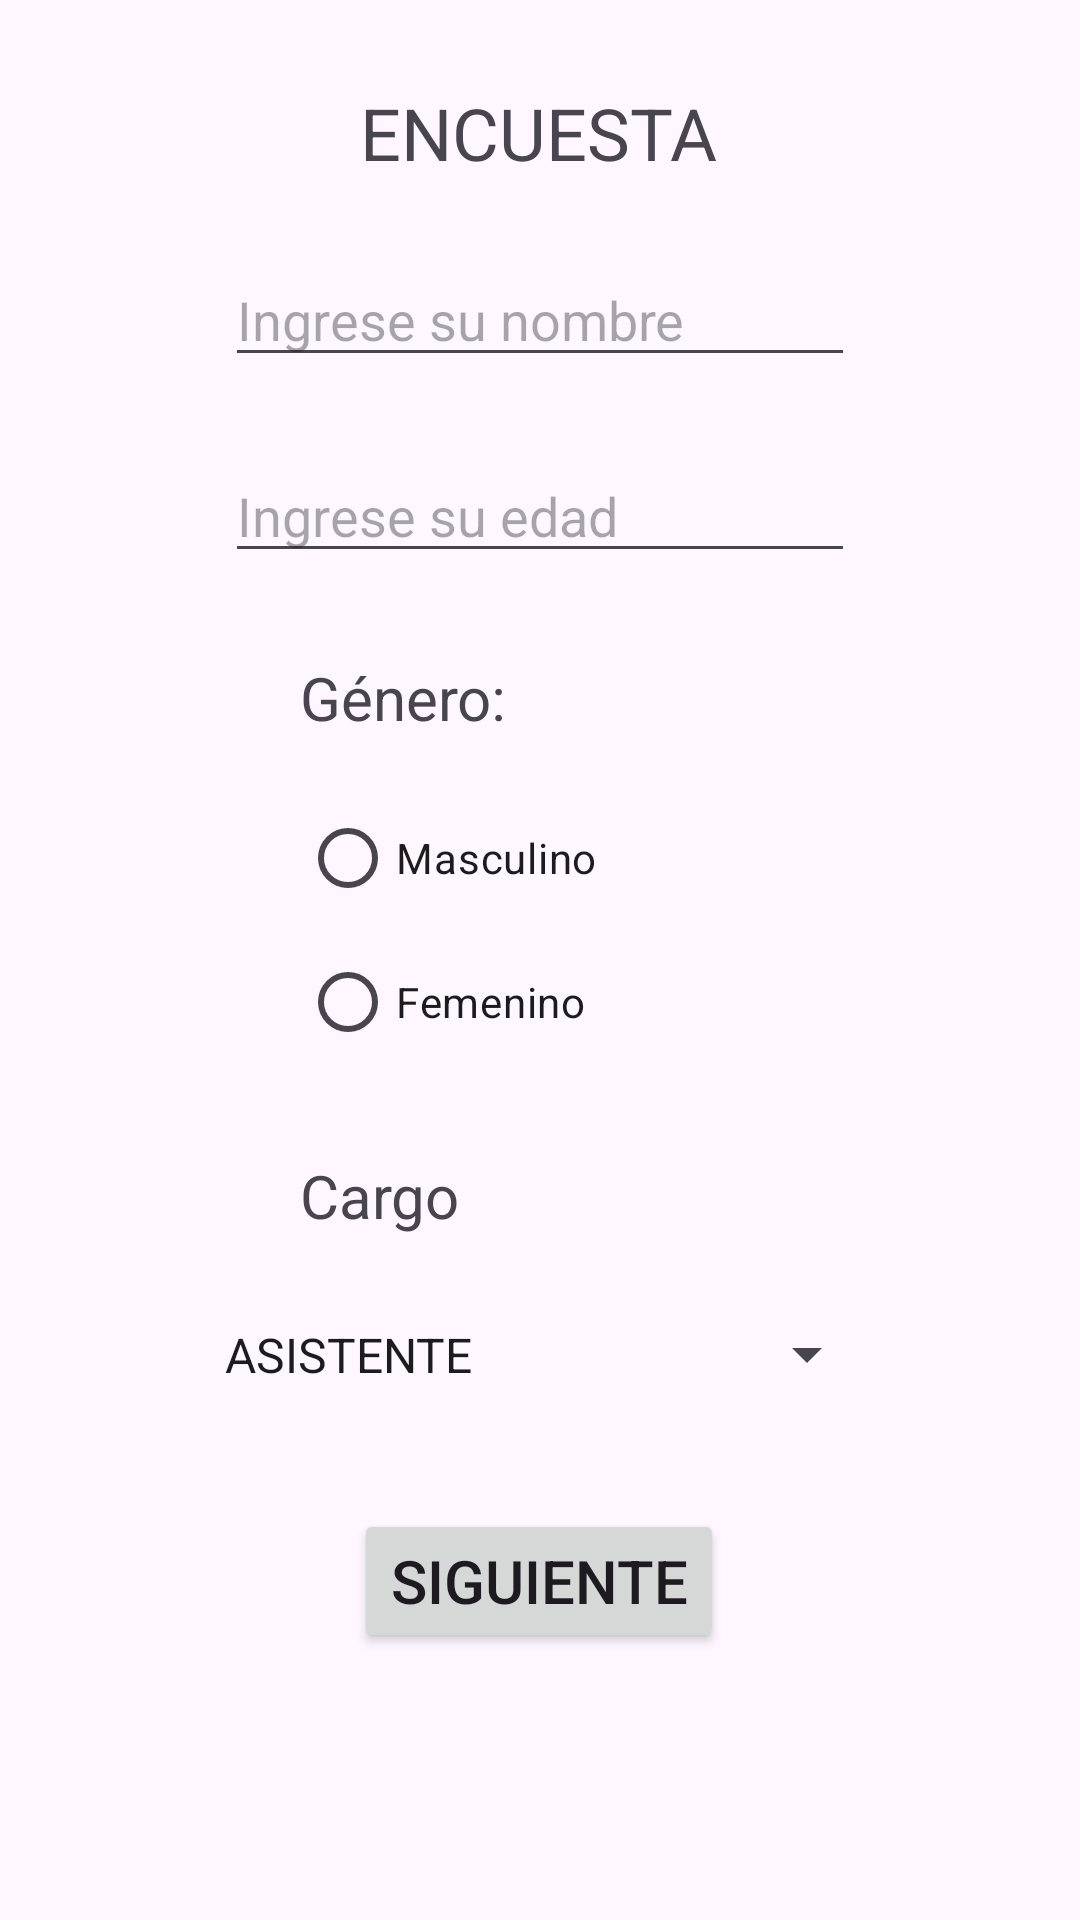

Here is an Android app screen rendered from its layout file. Give the layout XML and the strings, colors and styles it references.
<!-- AndroidManifest.xml: application theme Theme.Ep1_2 -->
<!-- res/layout/activity_main.xml -->
<?xml version="1.0" encoding="utf-8"?>
<androidx.constraintlayout.widget.ConstraintLayout xmlns:android="http://schemas.android.com/apk/res/android"
    xmlns:app="http://schemas.android.com/apk/res-auto"
    xmlns:tools="http://schemas.android.com/tools"
    android:id="@+id/main"
    android:layout_width="match_parent"
    android:layout_height="match_parent"
    tools:context=".MainActivity">

    <TextView
        android:id="@+id/textView"
        android:layout_width="wrap_content"
        android:layout_height="wrap_content"
        android:layout_marginTop="28dp"
        android:text="ENCUESTA"
        android:textSize="24sp"
        app:layout_constraintEnd_toEndOf="parent"
        app:layout_constraintHorizontal_bias="0.498"
        app:layout_constraintStart_toStartOf="parent"
        app:layout_constraintTop_toTopOf="parent" />

    <EditText
        android:id="@+id/txtNombre"
        android:layout_width="wrap_content"
        android:layout_height="wrap_content"
        android:layout_marginTop="24dp"
        android:ems="10"
        android:hint="Ingrese su nombre"
        android:inputType="text"
        app:layout_constraintEnd_toEndOf="parent"
        app:layout_constraintStart_toStartOf="parent"
        app:layout_constraintTop_toBottomOf="@+id/textView" />

    <EditText
        android:id="@+id/txtEdad"
        android:layout_width="wrap_content"
        android:layout_height="wrap_content"
        android:layout_marginTop="24dp"
        android:ems="10"
        android:hint="Ingrese su edad"
        android:inputType="number"
        app:layout_constraintEnd_toEndOf="parent"
        app:layout_constraintStart_toStartOf="parent"
        app:layout_constraintTop_toBottomOf="@+id/txtNombre" />

    <TextView
        android:id="@+id/textView2"
        android:layout_width="wrap_content"
        android:layout_height="wrap_content"
        android:layout_marginStart="100dp"
        android:layout_marginTop="28dp"
        android:text="Género:"
        android:textSize="20sp"
        app:layout_constraintStart_toStartOf="parent"
        app:layout_constraintTop_toBottomOf="@+id/txtEdad" />

    <RadioGroup
        android:id="@+id/radioGroup"
        android:layout_width="228dp"
        android:layout_height="103dp"
        android:layout_marginStart="100dp"
        android:layout_marginTop="16dp"
        app:layout_constraintStart_toStartOf="parent"
        app:layout_constraintTop_toBottomOf="@+id/textView2">

        <RadioButton
            android:id="@+id/rbMasc"
            android:layout_width="match_parent"
            android:layout_height="wrap_content"
            android:text="Masculino" />

        <RadioButton
            android:id="@+id/rbFem"
            android:layout_width="match_parent"
            android:layout_height="wrap_content"
            android:text="Femenino" />
    </RadioGroup>

    <TextView
        android:id="@+id/textView3"
        android:layout_width="wrap_content"
        android:layout_height="wrap_content"
        android:layout_marginStart="100dp"
        android:layout_marginTop="20dp"
        android:text="Cargo"
        android:textSize="20sp"
        app:layout_constraintStart_toStartOf="parent"
        app:layout_constraintTop_toBottomOf="@+id/radioGroup" />

    <Spinner
        android:id="@+id/spnCargo"
        android:layout_width="226dp"
        android:layout_height="47dp"
        android:layout_marginTop="16dp"
        android:entries="@array/cargos"
        app:layout_constraintEnd_toEndOf="parent"
        app:layout_constraintStart_toStartOf="parent"
        app:layout_constraintTop_toBottomOf="@+id/textView3" />

    <Button
        android:id="@+id/btnNext"
        android:layout_width="wrap_content"
        android:layout_height="wrap_content"
        android:layout_marginTop="28dp"
        android:text="Siguiente"
        android:textSize="20sp"
        app:layout_constraintEnd_toEndOf="parent"
        app:layout_constraintHorizontal_bias="0.498"
        app:layout_constraintStart_toStartOf="parent"
        app:layout_constraintTop_toBottomOf="@+id/spnCargo" />
</androidx.constraintlayout.widget.ConstraintLayout>
<!-- resources referenced by this layout -->
<resources>
  <string-array name="cargos">
          <item>ASISTENTE</item>
          <item>COORDINADOR</item>
      </string-array>
  <style name="Theme.Ep1_2" parent="Base.Theme.Ep1_2" />
  <style name="Base.Theme.Ep1_2" parent="Theme.Material3.DayNight.NoActionBar">
          
          
      </style>
</resources>
